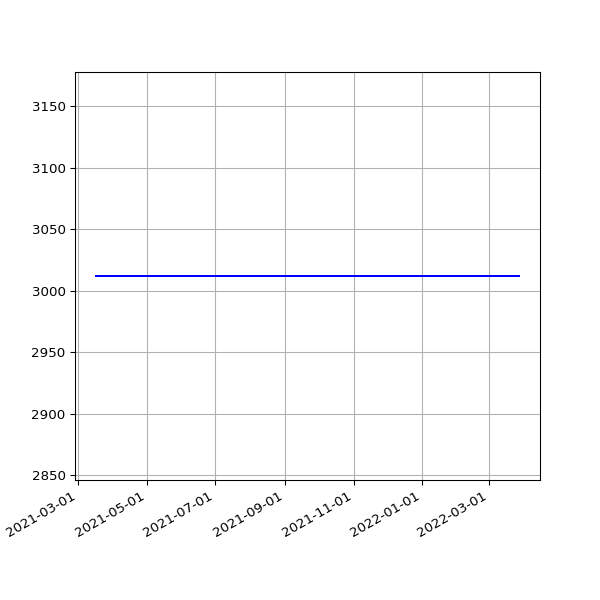

The table this chart was drawn from, first rows:
date, value
2021-03-17 19:54:10 +0000, 3012
2021-03-18 19:41:10 +0000, 3012
2021-03-19 19:42:06 +0000, 3012
2021-03-20 19:38:39 +0000, 3012
2021-03-21 19:49:20 +0000, 3012
2021-03-22 19:45:35 +0000, 3012
2021-03-23 19:39:22 +0000, 3012
2021-03-24 19:46:28 +0000, 3012
2021-03-25 20:02:44 +0000, 3012
2021-03-26 19:46:27 +0000, 3012
2021-03-27 19:38:40 +0000, 3012
2021-03-28 19:43:28 +0100, 3012
2021-03-29 19:45:40 +0100, 3012
2021-03-30 19:14:32 +0100, 3012
2021-03-31 19:14:43 +0100, 3012
2021-04-01 19:18:43 +0100, 3012
2021-04-02 19:19:31 +0100, 3012
2021-04-03 19:16:57 +0100, 3012
2021-04-04 19:18:56 +0100, 3012
2021-04-05 19:16:58 +0100, 3012
2021-04-06 19:19:56 +0100, 3012
2021-04-07 19:21:11 +0100, 3012
2021-04-08 19:19:58 +0100, 3012
2021-04-09 19:22:47 +0100, 3012
2021-04-10 19:14:28 +0100, 3012
2021-04-11 19:19:57 +0100, 3012
2021-04-12 19:19:59 +0100, 3012
2021-04-13 19:18:25 +0100, 3012
2021-04-14 19:20:18 +0100, 3012
2021-04-15 19:20:45 +0100, 3012
2021-04-16 19:19:28 +0100, 3012
2021-04-18 19:23:14 +0100, 3012
2021-04-19 19:17:49 +0100, 3012
2021-04-20 19:18:55 +0100, 3012
2021-04-21 14:52:12 +0100, 3012
2021-04-22 19:18:30 +0100, 3012
2021-04-23 19:21:13 +0100, 3012
2021-04-24 19:16:13 +0100, 3012
2021-04-25 20:10:41 +0100, 3012
2021-04-26 20:11:24 +0100, 3012
2021-04-27 19:18:24 +0100, 3012
2021-04-28 19:20:37 +0100, 3012
2021-04-29 19:20:06 +0100, 3012
2021-04-30 19:18:44 +0100, 3012
2021-05-01 19:16:10 +0100, 3012
2021-05-02 19:15:26 +0100, 3012
2021-05-03 19:25:54 +0100, 3012
2021-05-04 19:16:30 +0100, 3012
2021-05-05 19:18:06 +0100, 3012
2021-05-06 19:18:59 +0100, 3012
2021-05-07 19:17:58 +0100, 3012
2021-05-08 19:22:12 +0100, 3012
2021-05-09 19:11:58 +0100, 3012
2021-05-10 19:17:37 +0100, 3012
2021-05-12T01:01:55Z, 3012
2021-05-13T01:09:53Z, 3012
2021-05-14T01:15:39Z, 3012
2021-05-15T06:43:28Z, 3012
2021-05-16T01:18:55Z, 3012
2021-05-17T01:09:03Z, 3012
... 302 more rows
